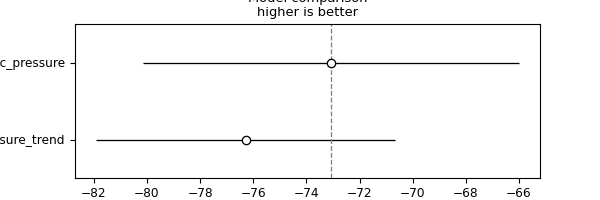

Source data for this figure (header and first rows):
, rank, elpd_loo, p_loo, elpd_diff, weight, se, dse, warning, scale
economic_pressure, 0, -73.08, 4.155, 0.0, 0.935, 7.082, 0.0, True, log
pressure_trend, 1, -76.29, 4.073, 3.204, 0.06496, 5.63, 2.469, False, log
